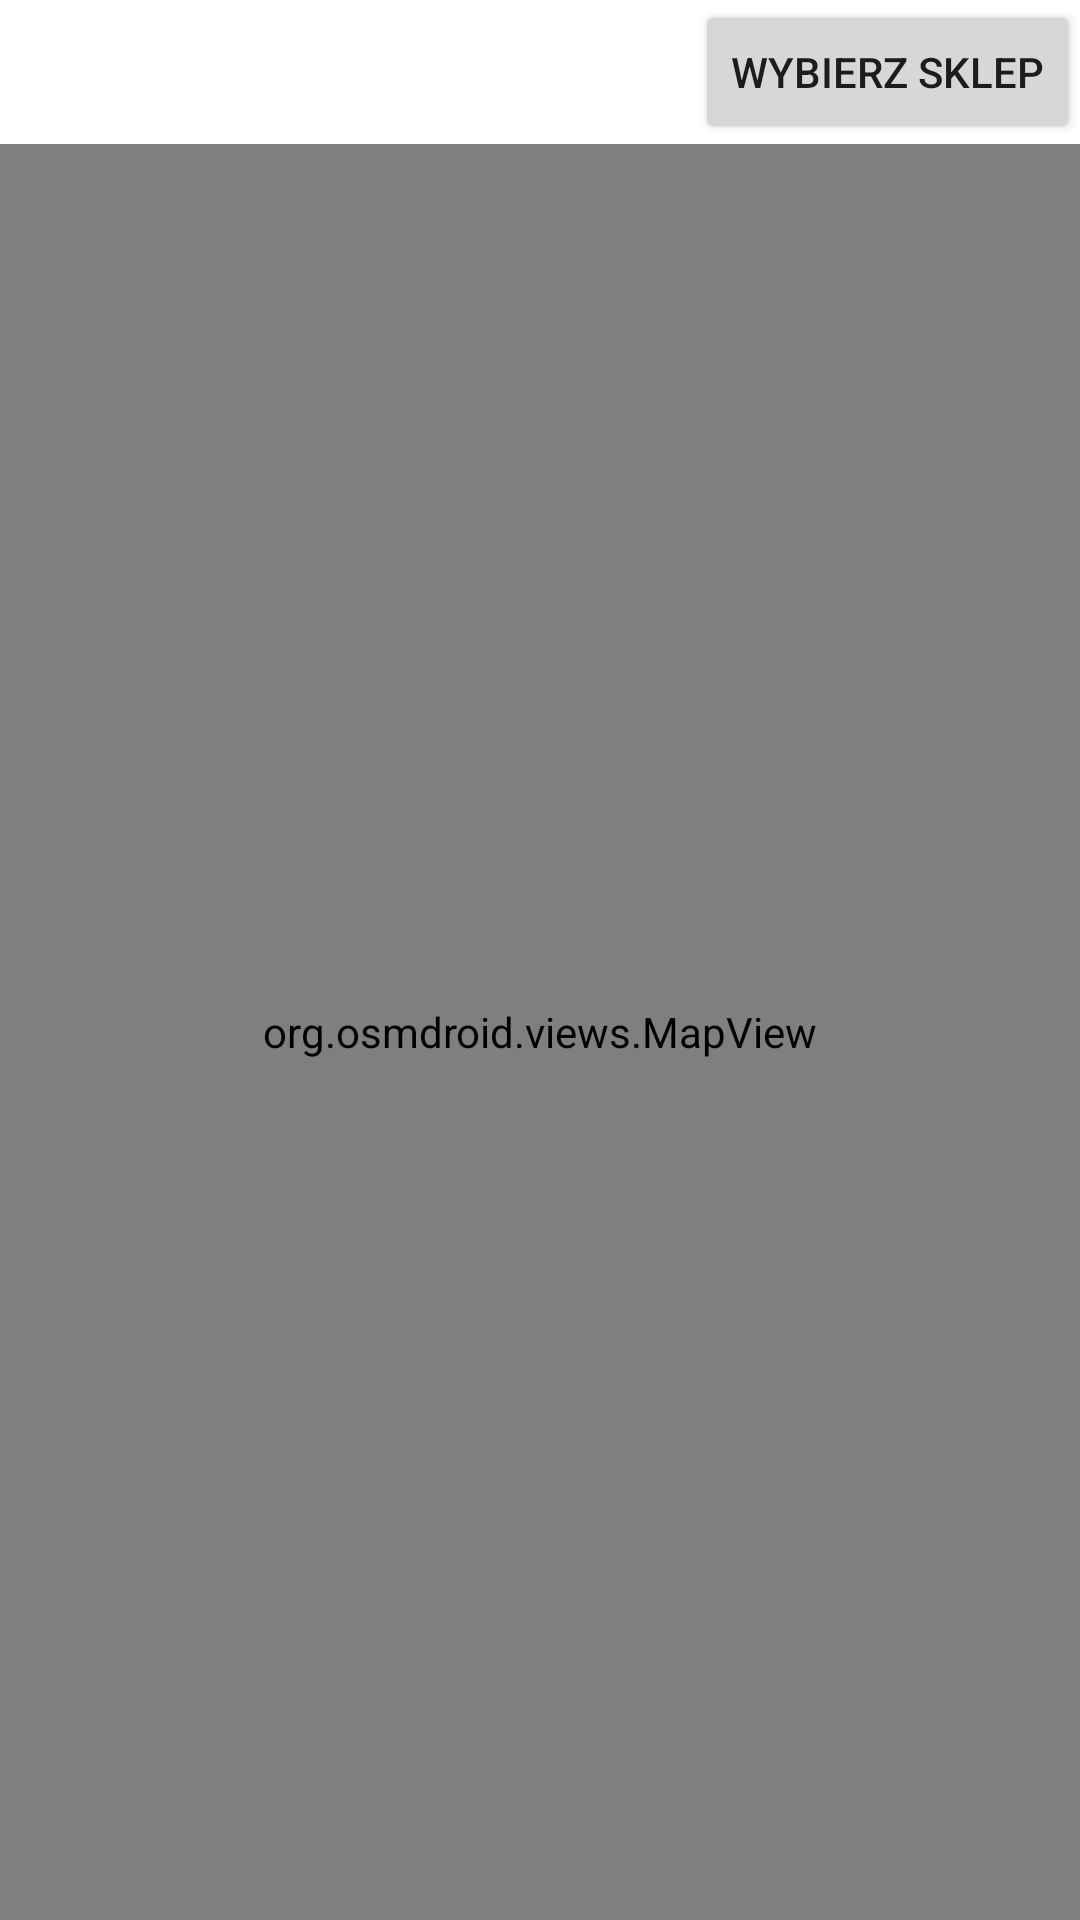

Produce the Android XML layout that renders to this screen, including the resource entries it uses.
<!-- AndroidManifest.xml: application theme Theme.StonkaShopApp -->
<!-- res/layout/fragment_favorite_store.xml -->
<?xml version="1.0" encoding="utf-8"?>
<RelativeLayout xmlns:android="http://schemas.android.com/apk/res/android"
    xmlns:tools="http://schemas.android.com/tools"
    android:layout_width="match_parent"
    android:layout_height="match_parent"
    tools:context=".ui.favorite_store.FavoriteStoreFragment">

    <Button
        android:id="@+id/button_show_shops"
        android:layout_width="wrap_content"
        android:layout_height="wrap_content"
        android:layout_alignParentEnd="true"
        android:text="Wybierz sklep"/>

    <TextView
        android:id="@+id/shop_name"
        android:layout_width="wrap_content"
        android:layout_height="wrap_content"
        android:layout_above="@+id/mapView"
        android:layout_alignParentStart="true"
        android:layout_alignParentTop="true"
        android:layout_toStartOf="@+id/button_show_shops"
        android:text=""
        android:gravity="center"
        android:textAlignment="center"
        android:layout_gravity="center"/>

    <org.osmdroid.views.MapView
        android:id="@+id/mapView"
        android:layout_width="match_parent"
        android:layout_height="match_parent"
        android:layout_below="@+id/button_show_shops"/>

    <androidx.recyclerview.widget.RecyclerView
        android:id="@+id/recycler_view_shops"
        android:layout_width="match_parent"
        android:layout_height="match_parent"
        android:layout_alignParentEnd="true"
        android:layout_alignParentBottom="true"
        android:layout_gravity="top"
        android:layout_marginTop="0dp"
        android:layout_marginEnd="0dp"
        android:layout_marginBottom="0dp"
        android:background="@android:color/white"
        android:visibility="gone" />
</RelativeLayout>
<!-- resources referenced by this layout -->
<resources>
  <style name="Theme.StonkaShopApp" parent="Theme.MaterialComponents.DayNight.DarkActionBar">
          
          <item name="colorPrimary">@color/purple_500</item>
          <item name="colorPrimaryVariant">@color/purple_700</item>
          <item name="colorOnPrimary">@color/white</item>
          
          <item name="colorSecondary">@color/teal_200</item>
          <item name="colorSecondaryVariant">@color/teal_700</item>
          <item name="colorOnSecondary">@color/black</item>
          
          <item name="android:statusBarColor">?attr/colorPrimaryVariant</item>
          
      </style>
  <!-- not gathered from this repository: default colours our renderer supplied (Android Studio template values) -->
  <color name="purple_500">#FF6200EE</color>
  <color name="purple_700">#FF3700B3</color>
  <color name="teal_200">#FF03DAC5</color>
  <color name="teal_700">#FF018786</color>
  <color name="black">#FF000000</color>
  <color name="white">#FFFFFFFF</color>
</resources>
